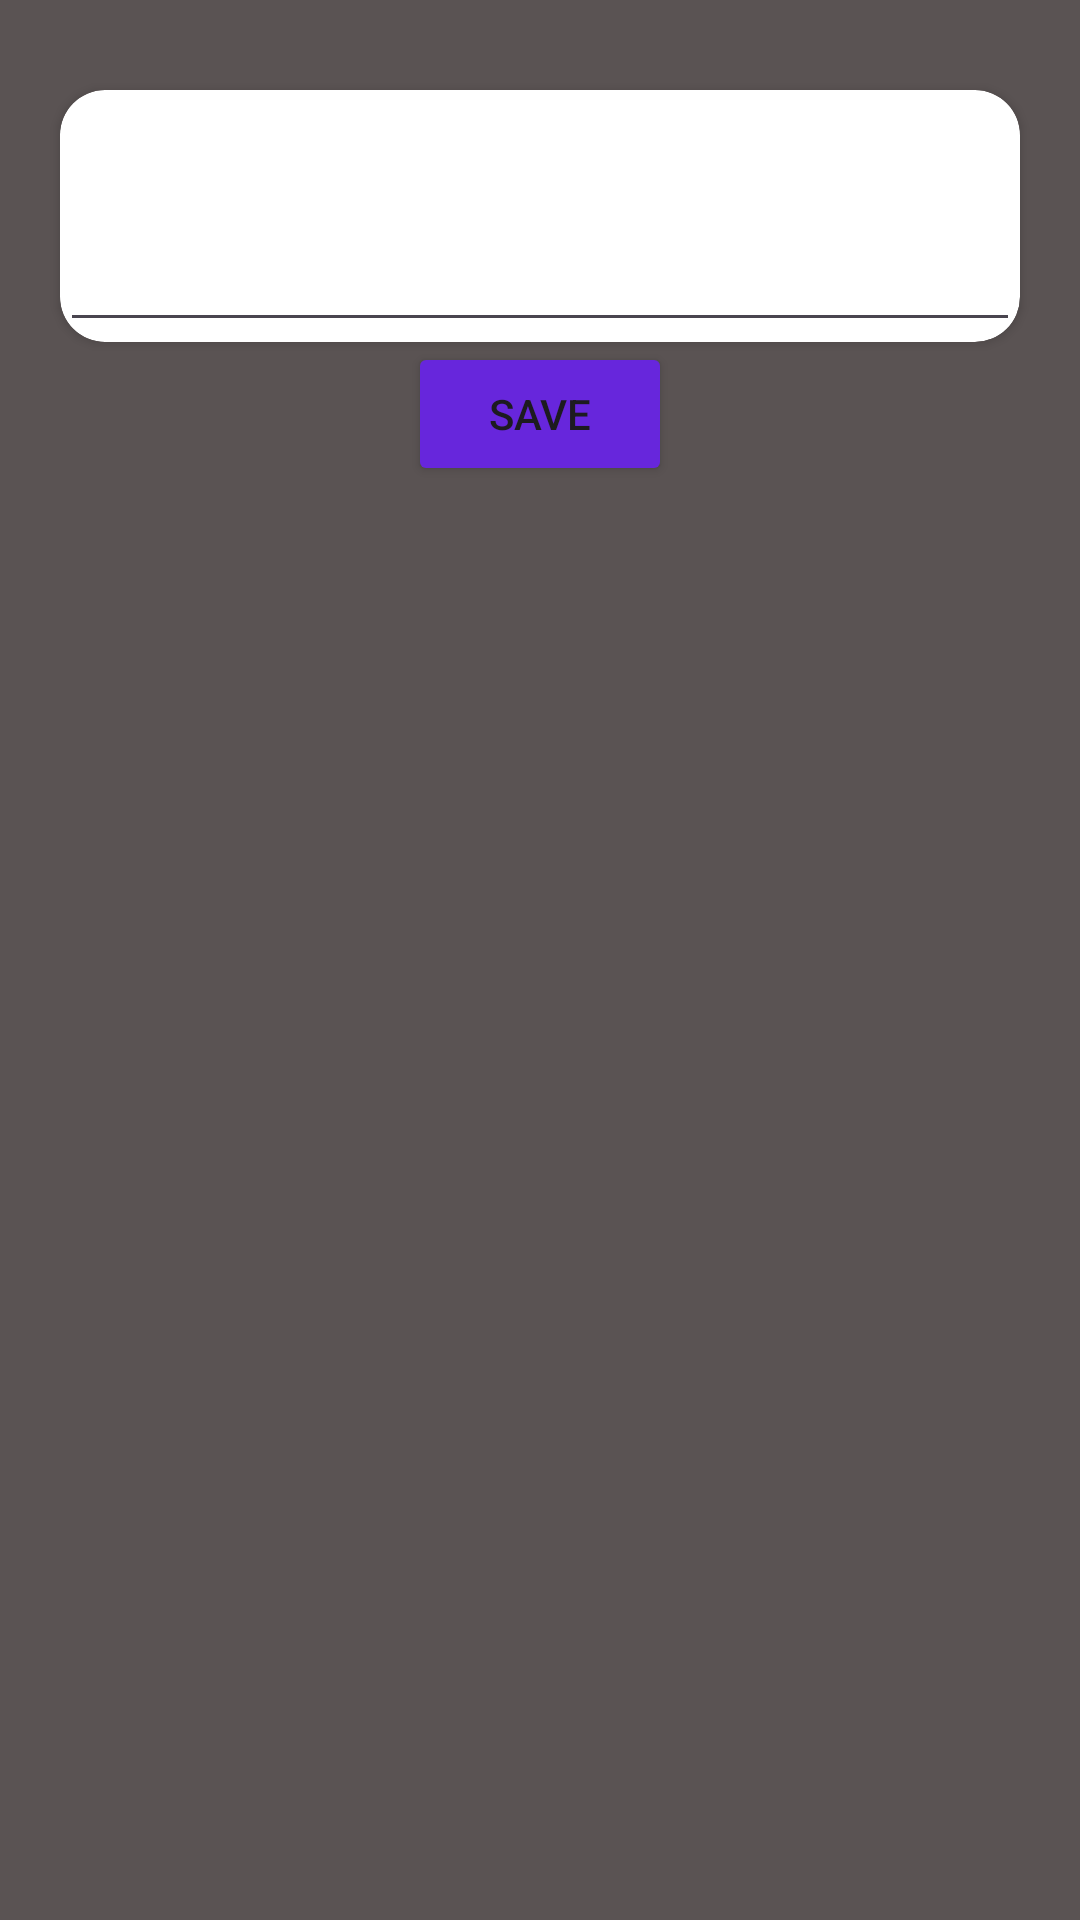

Reconstruct the res/layout file that produces this screen, plus the resources it refers to.
<!-- AndroidManifest.xml: application theme Theme.RiteshAPI -->
<!-- res/layout/activity_edit_sub_category.xml -->
<?xml version="1.0" encoding="utf-8"?>
<LinearLayout xmlns:android="http://schemas.android.com/apk/res/android"
    xmlns:app="http://schemas.android.com/apk/res-auto"
    xmlns:tools="http://schemas.android.com/tools"
    android:layout_width="match_parent"
    android:layout_height="match_parent"
    tools:context=".Category.MainActivity"
    android:orientation="vertical"
    android:background="#5A5353">
    <androidx.cardview.widget.CardView
        android:layout_width="match_parent"
        android:layout_height="wrap_content"
        android:layout_marginRight="20dp"
        android:layout_marginLeft="20dp"
        android:layout_marginTop="30dp"
        android:elevation="10dp"
        app:cardCornerRadius="15dp"
        android:background="@color/white">

        <EditText
            android:id="@+id/subedit"
            android:layout_width="match_parent"
            android:layout_height="wrap_content"
            android:layout_marginTop="40dp"
            android:textSize="20dp"/>

    </androidx.cardview.widget.CardView>

    <Button
        android:id="@+id/subbtnsave"
        android:layout_width="wrap_content"
        android:layout_height="wrap_content"
        android:layout_gravity="center"
        android:text="Save"
        android:backgroundTint="#6726DC"/>

</LinearLayout>
<!-- resources referenced by this layout -->
<resources>
  <color name="white">#FFFFFFFF</color>
  <style name="Theme.RiteshAPI" parent="Base.Theme.RiteshAPI" />
  <style name="Base.Theme.RiteshAPI" parent="Theme.Material3.DayNight.NoActionBar">
          
          
      </style>
</resources>
